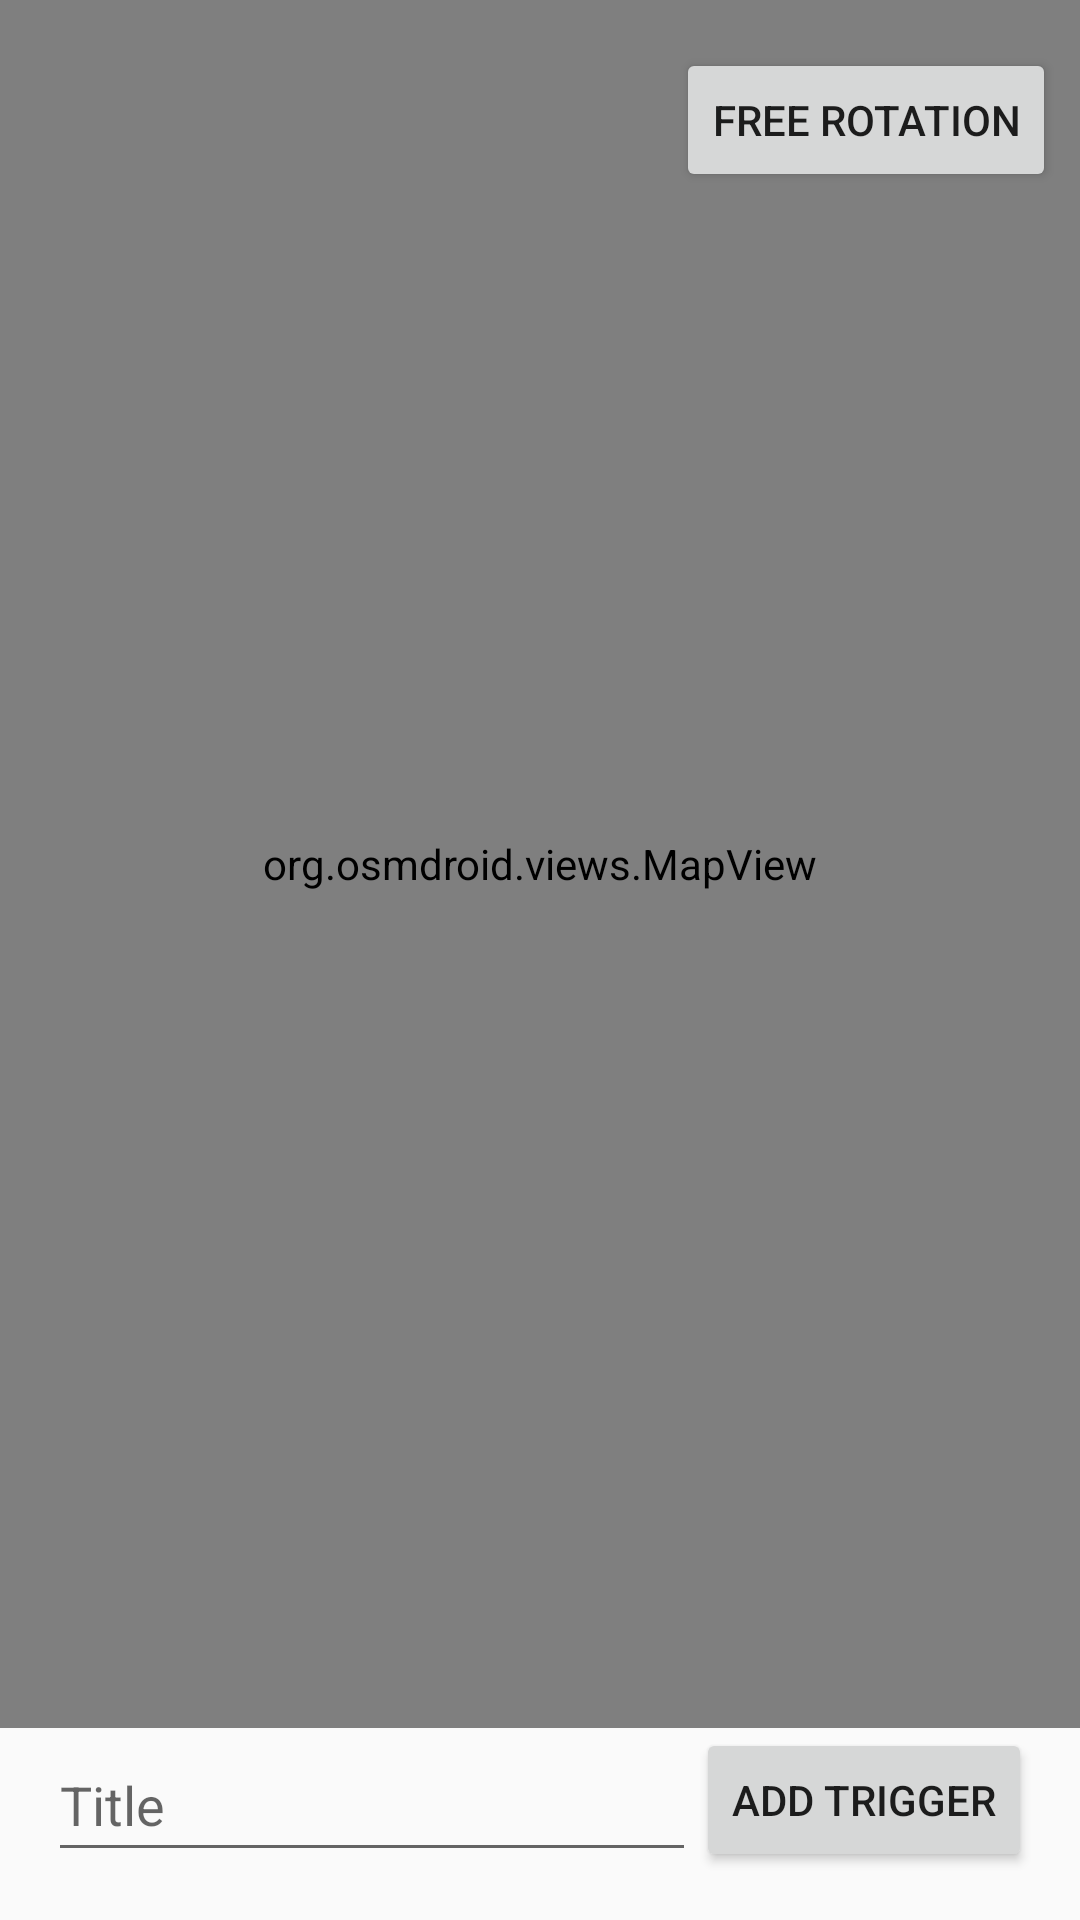

This screen was rendered from an Android layout file. Write that file and the resources it references.
<!-- AndroidManifest.xml: application theme Theme.GPSSjetnik -->
<!-- res/layout/activity_map.xml -->
<?xml version="1.0" encoding="utf-8"?>
<androidx.constraintlayout.widget.ConstraintLayout xmlns:android="http://schemas.android.com/apk/res/android"
  xmlns:app="http://schemas.android.com/apk/res-auto"
  xmlns:tools="http://schemas.android.com/tools"
  android:orientation="vertical"
  android:layout_width="fill_parent"
  android:layout_height="fill_parent">

  <org.osmdroid.views.MapView
    android:id="@+id/map"
    android:layout_width="0dp"
    android:layout_height="0dp"
    app:layout_constraintBottom_toTopOf="@+id/addTriggerButton"
    app:layout_constraintEnd_toEndOf="parent"
    app:layout_constraintStart_toStartOf="parent"
    app:layout_constraintTop_toTopOf="parent"/>

  <Button
    android:id="@+id/freeRotationButton"
    android:layout_width="wrap_content"
    android:layout_height="wrap_content"
    android:layout_marginTop="16dp"
    android:layout_marginEnd="8dp"
    android:text="Free rotation"
    app:layout_constraintEnd_toEndOf="parent"
    app:layout_constraintTop_toTopOf="parent" />

  <Button
    android:id="@+id/addTriggerButton"
    android:layout_width="wrap_content"
    android:layout_height="wrap_content"
    android:layout_marginEnd="16dp"
    android:layout_marginBottom="16dp"
    android:text="Add trigger"
    app:layout_constraintBottom_toBottomOf="parent"
    app:layout_constraintEnd_toEndOf="parent" />

  <EditText
    android:id="@+id/titleEditText"
    android:layout_height="0dp"
    android:layout_width="0dp"
    android:layout_marginStart="16dp"
    android:hint="Title"
    app:layout_constraintBottom_toBottomOf="@+id/addTriggerButton"
    app:layout_constraintEnd_toStartOf="@+id/addTriggerButton"
    app:layout_constraintStart_toStartOf="parent"
    app:layout_constraintTop_toTopOf="@+id/addTriggerButton"
    android:importantForAutofill="no"
    android:inputType="text" />

  



</androidx.constraintlayout.widget.ConstraintLayout>
<!-- resources referenced by this layout -->
<resources>
  <style name="Theme.GPSSjetnik" parent="android:Theme.Material.Light.NoActionBar" />
</resources>
